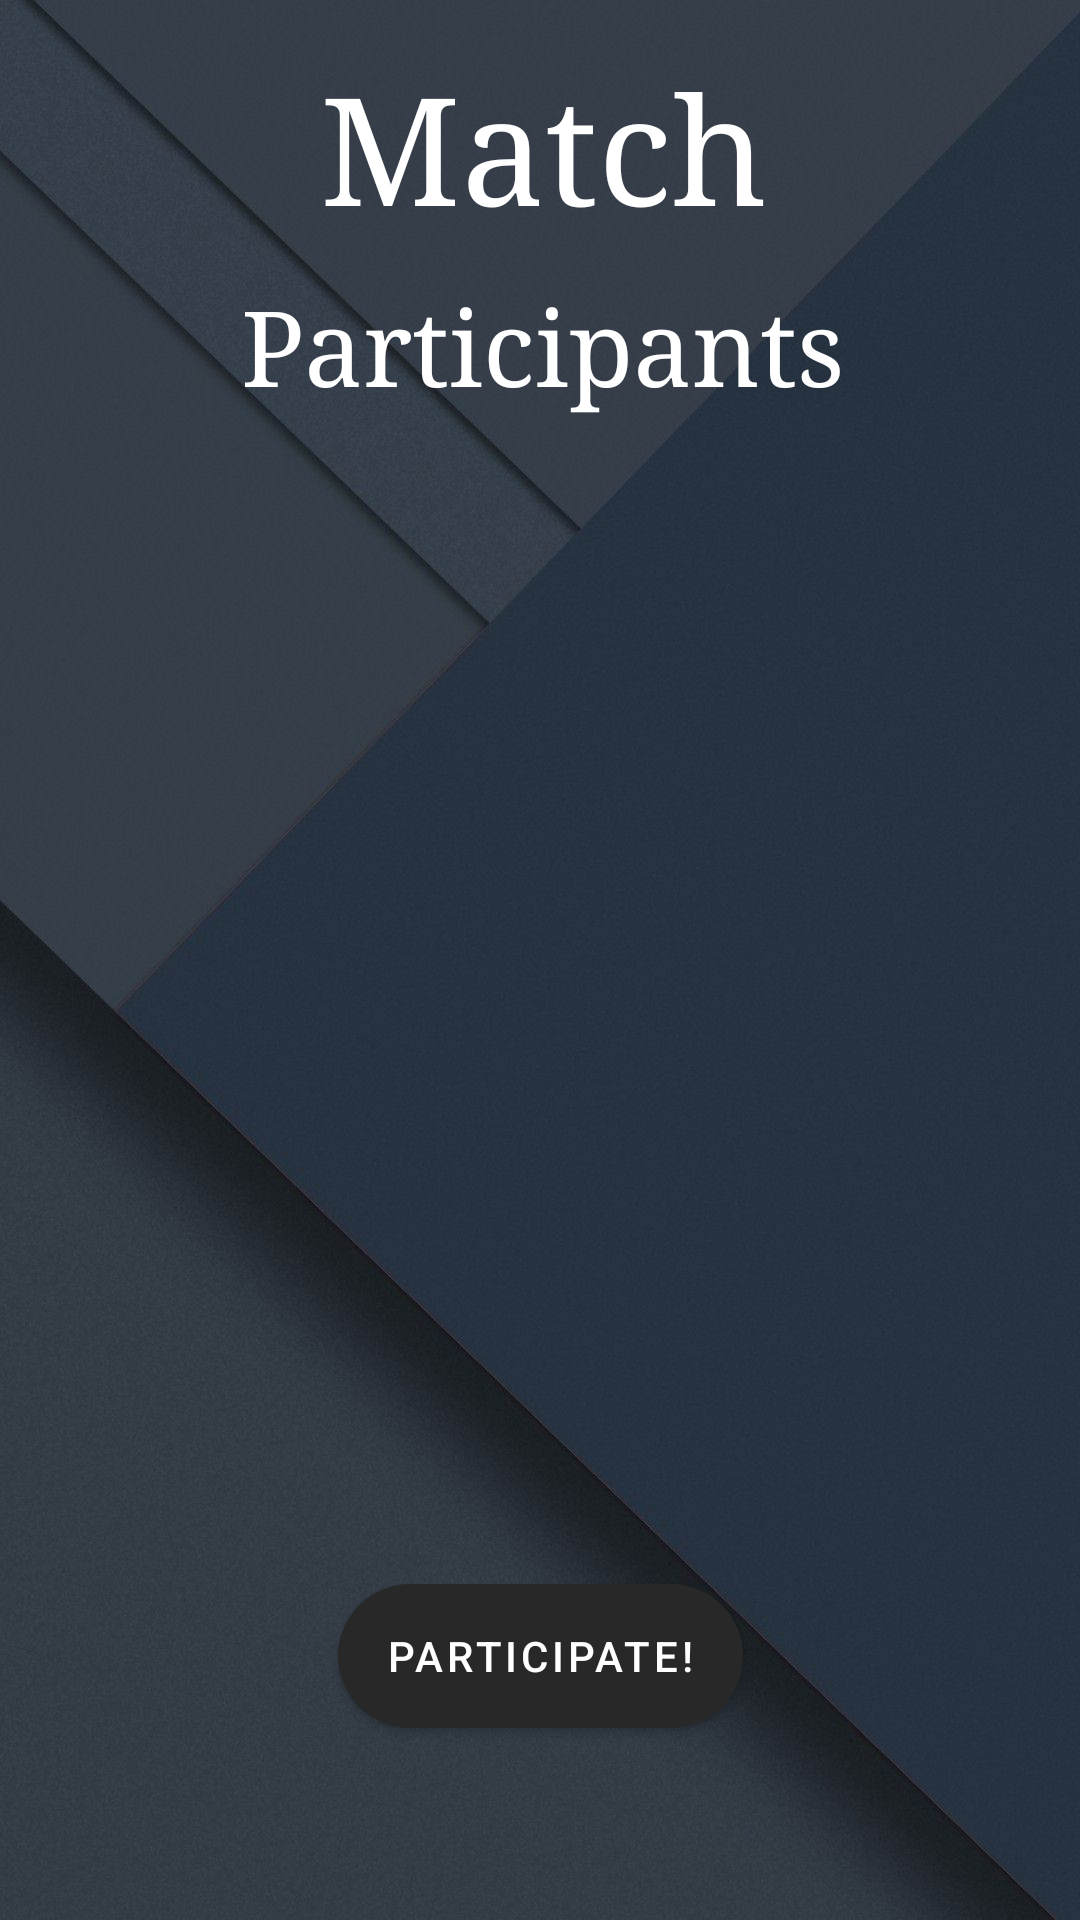

Here is an Android app screen rendered from its layout file. Give the layout XML and the strings, colors and styles it references.
<!-- AndroidManifest.xml: activity theme Theme.FirebaseApp.NoActionBar -->
<!-- res/layout/activity_football.xml -->
<?xml version="1.0" encoding="utf-8"?>
<androidx.constraintlayout.widget.ConstraintLayout xmlns:android="http://schemas.android.com/apk/res/android"
    xmlns:app="http://schemas.android.com/apk/res-auto"
    xmlns:tools="http://schemas.android.com/tools"
    android:layout_width="match_parent"
    android:layout_height="match_parent"
    android:background="@drawable/background"
    tools:context=".activities.RunActivity">

    <TextView
        android:id="@+id/participantsTxtView"
        android:layout_width="wrap_content"
        android:layout_height="wrap_content"
        android:layout_marginTop="92dp"
        android:typeface="serif"
        android:textAlignment="center"
        android:text="Participants"
        android:textColor="@color/white"
        android:textSize="35dp"
        app:layout_constraintEnd_toEndOf="parent"
        app:layout_constraintHorizontal_bias="0.505"
        app:layout_constraintStart_toStartOf="parent"
        app:layout_constraintTop_toTopOf="parent" />

    <ListView
        android:id="@+id/listView"
        android:layout_width="match_parent"
        android:layout_height="276dp"
        android:layout_marginStart="10dp"
        android:layout_marginTop="56dp"
        app:layout_constraintEnd_toEndOf="parent"
        app:layout_constraintHorizontal_bias="0.0"
        app:layout_constraintStart_toStartOf="parent"
        app:layout_constraintTop_toBottomOf="@+id/participantsTxtView" />

    <Button
        android:id="@+id/button2"
        android:layout_width="wrap_content"
        android:layout_height="wrap_content"
        android:layout_marginBottom="64dp"
        android:background="@drawable/rounded_corners"
        android:text="Participate!"
        app:layout_constraintBottom_toBottomOf="parent"
        app:layout_constraintEnd_toEndOf="parent"
        app:layout_constraintStart_toStartOf="parent" />

    <TextView
        android:id="@+id/matchID"
        android:layout_width="wrap_content"
        android:layout_height="wrap_content"
        android:layout_marginTop="16dp"
        android:typeface="serif"
        android:textAlignment="center"
        android:text="Match"
        android:textColor="@color/white"
        android:textSize="50dp"
        app:layout_constraintEnd_toEndOf="parent"
        app:layout_constraintHorizontal_bias="0.505"
        app:layout_constraintStart_toStartOf="parent"
        app:layout_constraintTop_toTopOf="parent" />

    <TextView
        android:id="@+id/dateTxtView"
        android:layout_width="wrap_content"
        android:layout_height="wrap_content"
        android:text=""
        android:textColor="#FFFFFF"
        android:textSize="20dp"
        app:layout_constraintBottom_toTopOf="@+id/listView"
        app:layout_constraintEnd_toEndOf="parent"
        app:layout_constraintStart_toStartOf="parent"
        app:layout_constraintTop_toBottomOf="@+id/participantsTxtView" />

    <ImageButton
        android:id="@+id/chatButton"
        android:layout_width="67dp"
        android:layout_height="75dp"
        android:layout_marginBottom="48dp"
        android:background="#00FFFFFF"
        android:clickable="false"
        android:contentDescription="TODO"
        android:focusable="true"
        app:layout_constraintBottom_toBottomOf="parent"
        app:layout_constraintEnd_toEndOf="parent"
        app:layout_constraintHorizontal_bias="0.644"
        app:layout_constraintStart_toEndOf="@+id/button2"
        app:srcCompat="@drawable/ic_baseline_chat_24" />


</androidx.constraintlayout.widget.ConstraintLayout>
<!-- resources referenced by this layout -->
<resources>
  <!-- drawable background: jpg bitmap (drawable, 73555 bytes) -->
  <!-- drawable rounded_corners (drawable) -->
  <?xml version="1.0" encoding="utf-8"?>
  <shape xmlns:android="http://schemas.android.com/apk/res/android">
      <corners android:radius="24dp" />
      <solid android:color="#505050" />
  </shape>
  <style name="Theme.FirebaseApp.NoActionBar">
          <item name="windowActionBar">false</item>
          <item name="windowNoTitle">true</item>
      </style>
  <!-- not gathered from this repository: default colours our renderer supplied (Android Studio template values) -->
  <color name="white">#FFFFFFFF</color>
</resources>
